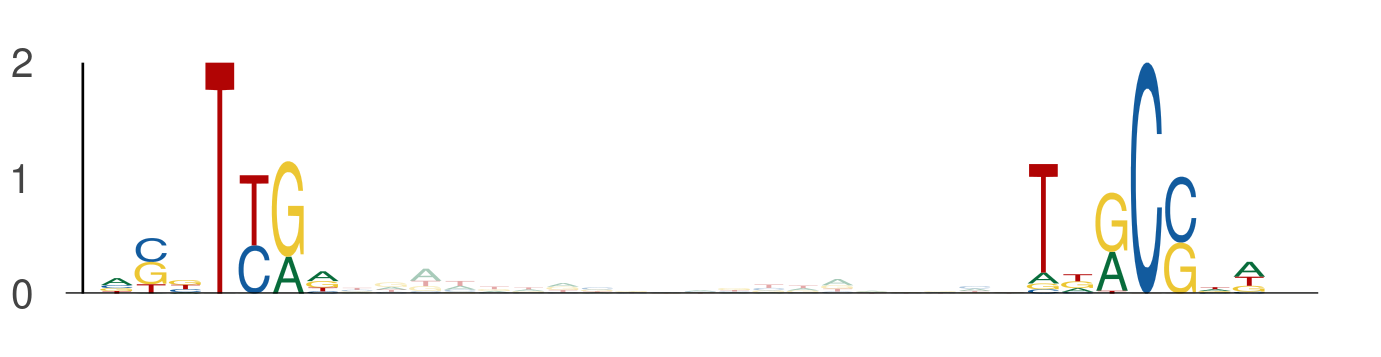

The table this chart was drawn from, first rows:
seq_index, start_position, end_position, is_reversed_complement
1702, 26, 33, 0
1702, 53, 60, 0
3854, 11, 18, 0
3854, 38, 45, 0
437, 76, 83, 0
437, 103, 110, 0
4671, 9, 16, 0
4671, 36, 43, 0
2682, 105, 112, 0
2682, 132, 139, 0
4363, 112, 119, 0
4363, 139, 146, 0
5601, 114, 121, 0
5601, 141, 148, 0
815, 110, 117, 0
815, 137, 144, 0
3313, 18, 25, 0
3313, 45, 52, 0
1419, 115, 122, 0
1419, 142, 149, 0
4752, 112, 119, 0
4752, 139, 146, 0
1507, 112, 119, 0
1507, 139, 146, 0
193, 18, 25, 0
193, 45, 52, 0
1292, 104, 111, 0
1292, 131, 138, 0
206, 116, 123, 0
206, 143, 150, 0
1400, 112, 119, 0
1400, 139, 146, 0
129, 90, 97, 0
129, 117, 124, 0
3106, 38, 45, 0
3106, 65, 72, 0
3453, 12, 19, 0
3453, 39, 46, 0
3161, 76, 83, 0
3161, 103, 110, 0
1118, 24, 31, 0
1118, 51, 58, 0
3223, 45, 52, 0
3223, 72, 79, 0
3958, 30, 37, 0
3958, 57, 64, 0
1406, 60, 67, 0
1406, 87, 94, 0
5696, 73, 80, 0
5696, 100, 107, 0
2605, 110, 117, 0
2605, 137, 144, 0
3527, 89, 96, 0
3527, 116, 123, 0
2108, 14, 21, 0
2108, 41, 48, 0
1568, 60, 67, 0
1568, 87, 94, 0
5218, 13, 20, 0
5218, 40, 47, 0
... 298 more rows
